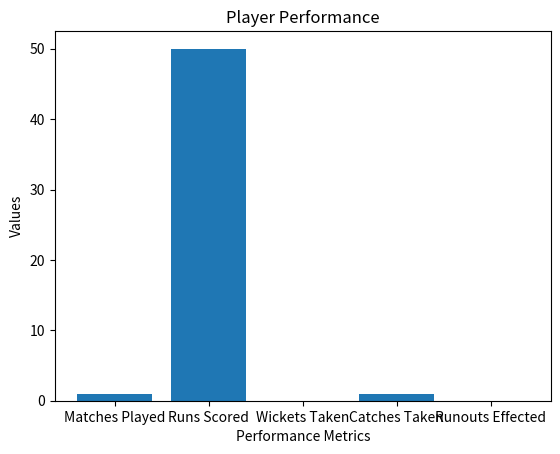

Python code for this plot:
import pandas as pd
import matplotlib.pyplot as plt

class Player:
    def __init__(self, player_id, name, team):
        self.player_id = player_id
        self.name = name
        self.team = team
        self.matches_played = 0
        self.runs_scored = 0
        self.wickets_taken = 0
        self.catches_taken = 0
        self.runouts_effected = 0

    def update_performance(self, runs, wickets, catches, runouts):
        self.matches_played += 1
        self.runs_scored += runs
        self.wickets_taken += wickets
        self.catches_taken += catches
        self.runouts_effected += runouts

    def get_performance(self):
        return {
            'Matches Played': self.matches_played,
            'Runs Scored': self.runs_scored,
            'Wickets Taken': self.wickets_taken,
            'Catches Taken': self.catches_taken,
            'Runouts Effected': self.runouts_effected
        }

class Team:
    def __init__(self, team_id, name):
        self.team_id = team_id
        self.name = name
        self.players = {}

    def add_player(self, player):
        self.players[player.player_id] = player

    def get_players(self):
        return self.players

class IPL:
    def __init__(self):
        self.teams = {}

    def add_team(self, team):
        self.teams[team.team_id] = team

    def get_team(self, team_id):
        return self.teams[team_id]

    def analyze_player_performance(self, player_id):
        for team in self.teams.values():
            if player_id in team.players:
                player = team.players[player_id]
                performance = player.get_performance()
                print(performance)
                return

    def plot_player_performance(self, player_id):
        for team in self.teams.values():
            if player_id in team.players:
                player = team.players[player_id]
                performance = player.get_performance()
                labels = list(performance.keys())
                values = list(performance.values())
                plt.bar(labels, values)
                plt.xlabel('Performance Metrics')
                plt.ylabel('Values')
                plt.title('Player Performance')
                plt.show()
                return

# Example usage
ipl = IPL()

team1 = Team(1, 'Mumbai Indians')
team2 = Team(2, 'Chennai Super Kings')

player1 = Player(1, 'Rohit Sharma', 'Mumbai Indians')
player2 = Player(2, 'MS Dhoni', 'Chennai Super Kings')

team1.add_player(player1)
team2.add_player(player2)

ipl.add_team(team1)
ipl.add_team(team2)

player1.update_performance(50, 0, 1, 0)
player2.update_performance(30, 2, 0, 1)

ipl.analyze_player_performance(1)
ipl.plot_player_performance(1)

